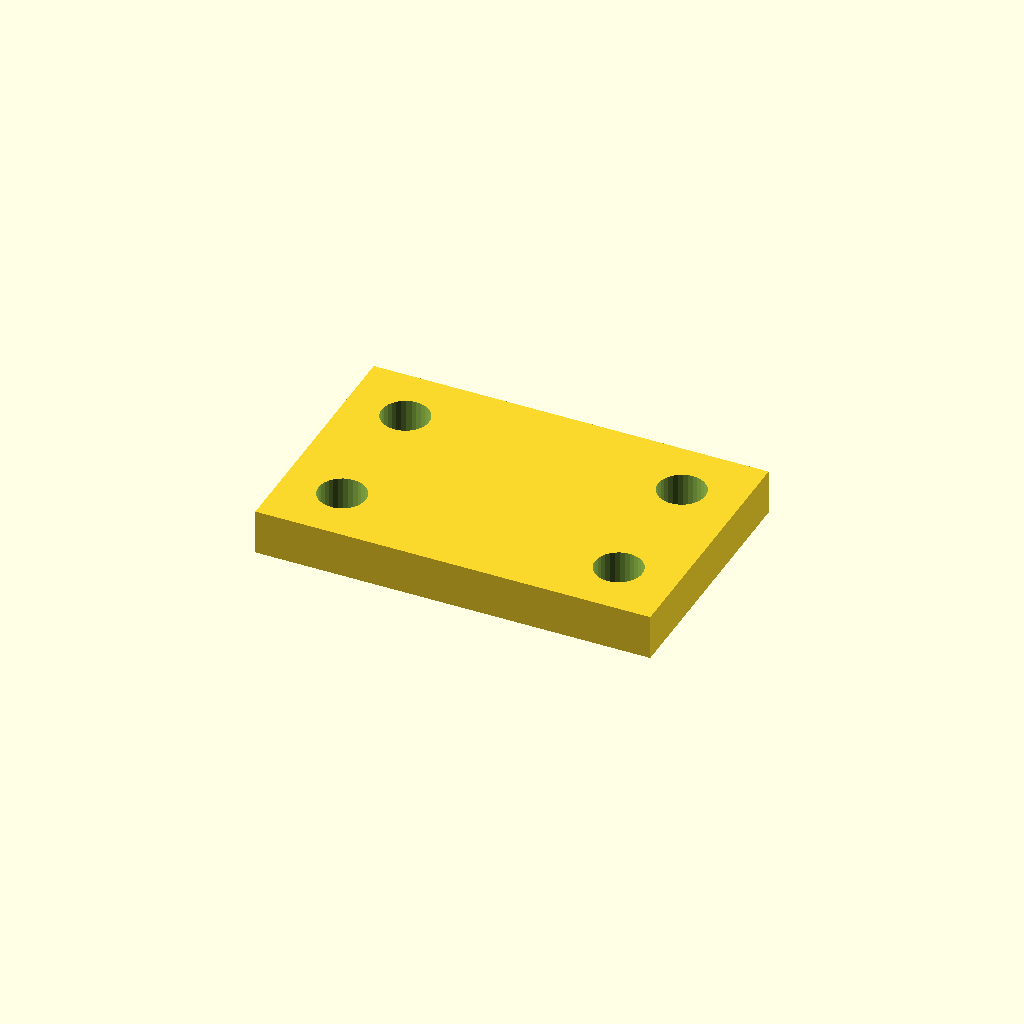
Cell 1 — every parameter at its default value.
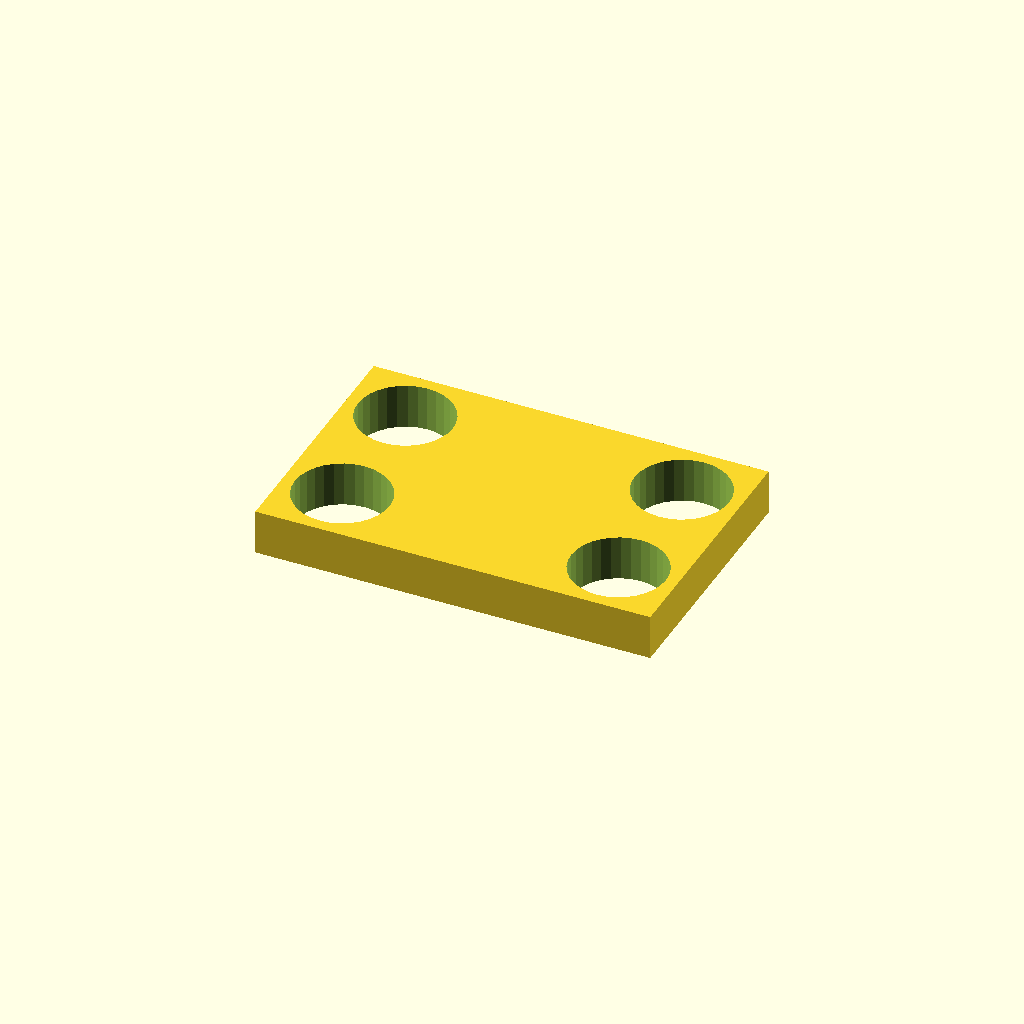
Cell 2: hole_d = 16.8 (everything else at default).
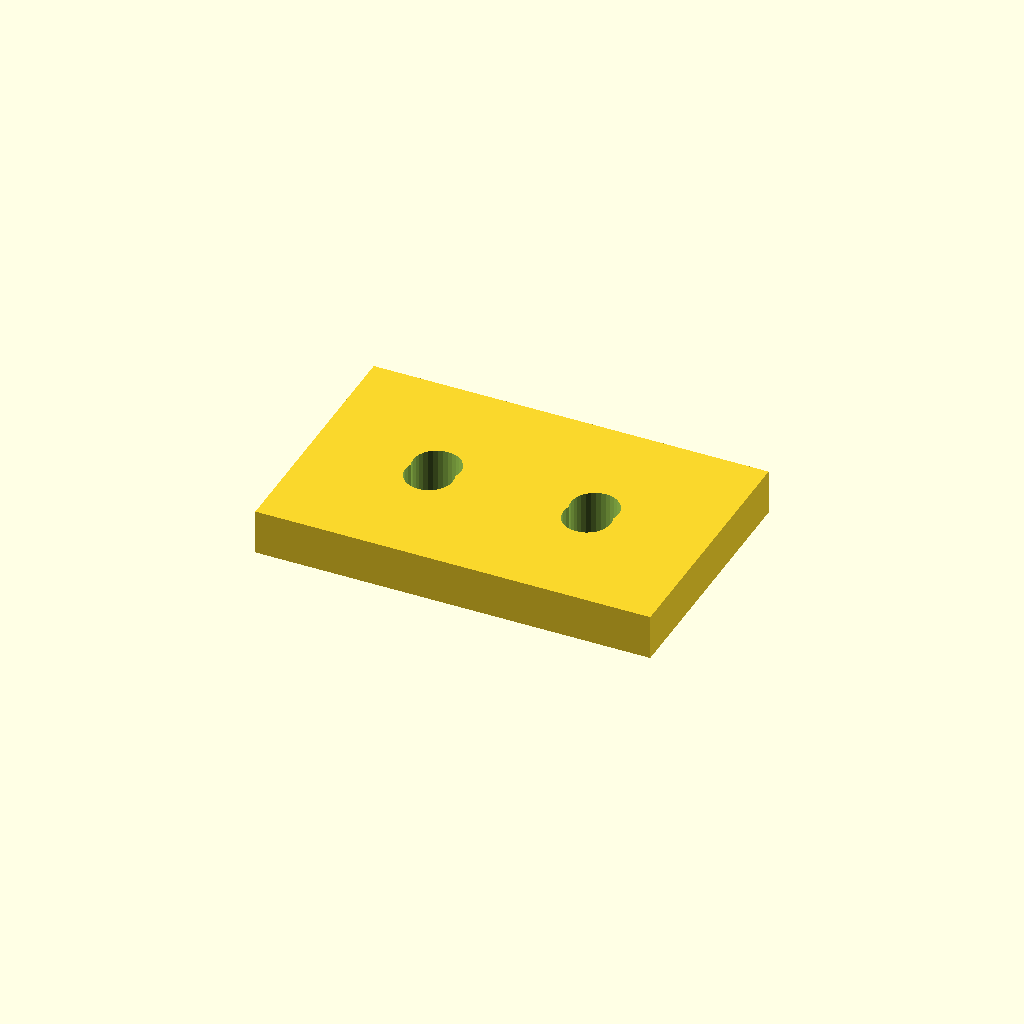
Cell 3 — edge set to 21, the other parameters unchanged.
All cells are drawn from one camera (rotation 55°, 0°, 25°, orthographic, colour scheme Cornfield), so only the parameter changes between them.
OpenSCAD source file optional_data/data/place1/cornerplates/part_0164.scad:
$fn = 32;

// ----------------------------------------------------------------------
// Corner plate 70 x 45 x 8
// 4 holes, centres taken from the edge offset
// ----------------------------------------------------------------------

// --- parameters (mm) ---
plate = [70, 45, 8];  // overall size (x, y, z)
holes = 4;            // number of holes the drawing asks for
hole_d = 8.4;         // hole diameter
edge = 10.5;          // hole centre offset from the plate edge

// --- derived feature positions (mm) ---
corner_x = plate[0] / 2 - edge;  // = 24.5   corner hole X
corner_y = plate[1] / 2 - edge;  // = 12   corner hole Y
feature_centers = [
  [corner_x, corner_y],
  [-corner_x, corner_y],
  [-corner_x, -corner_y],
  [corner_x, -corner_y]
];   // hole centres the loop below drills

// plate outline, every hole drilled through with the same cutters
difference() {
  cube(plate, center = true);
  for (centre = feature_centers)
    translate([centre[0], centre[1], 0])
      cylinder(d = hole_d, h = plate[2] + 2, center = true);
}
Customizer parameters (derived from the source; name, type, default, range or options):
plate: vector, default [70, 45, 8]
holes: number, default 4
hole_d: number, default 8.4
edge: number, default 10.5
